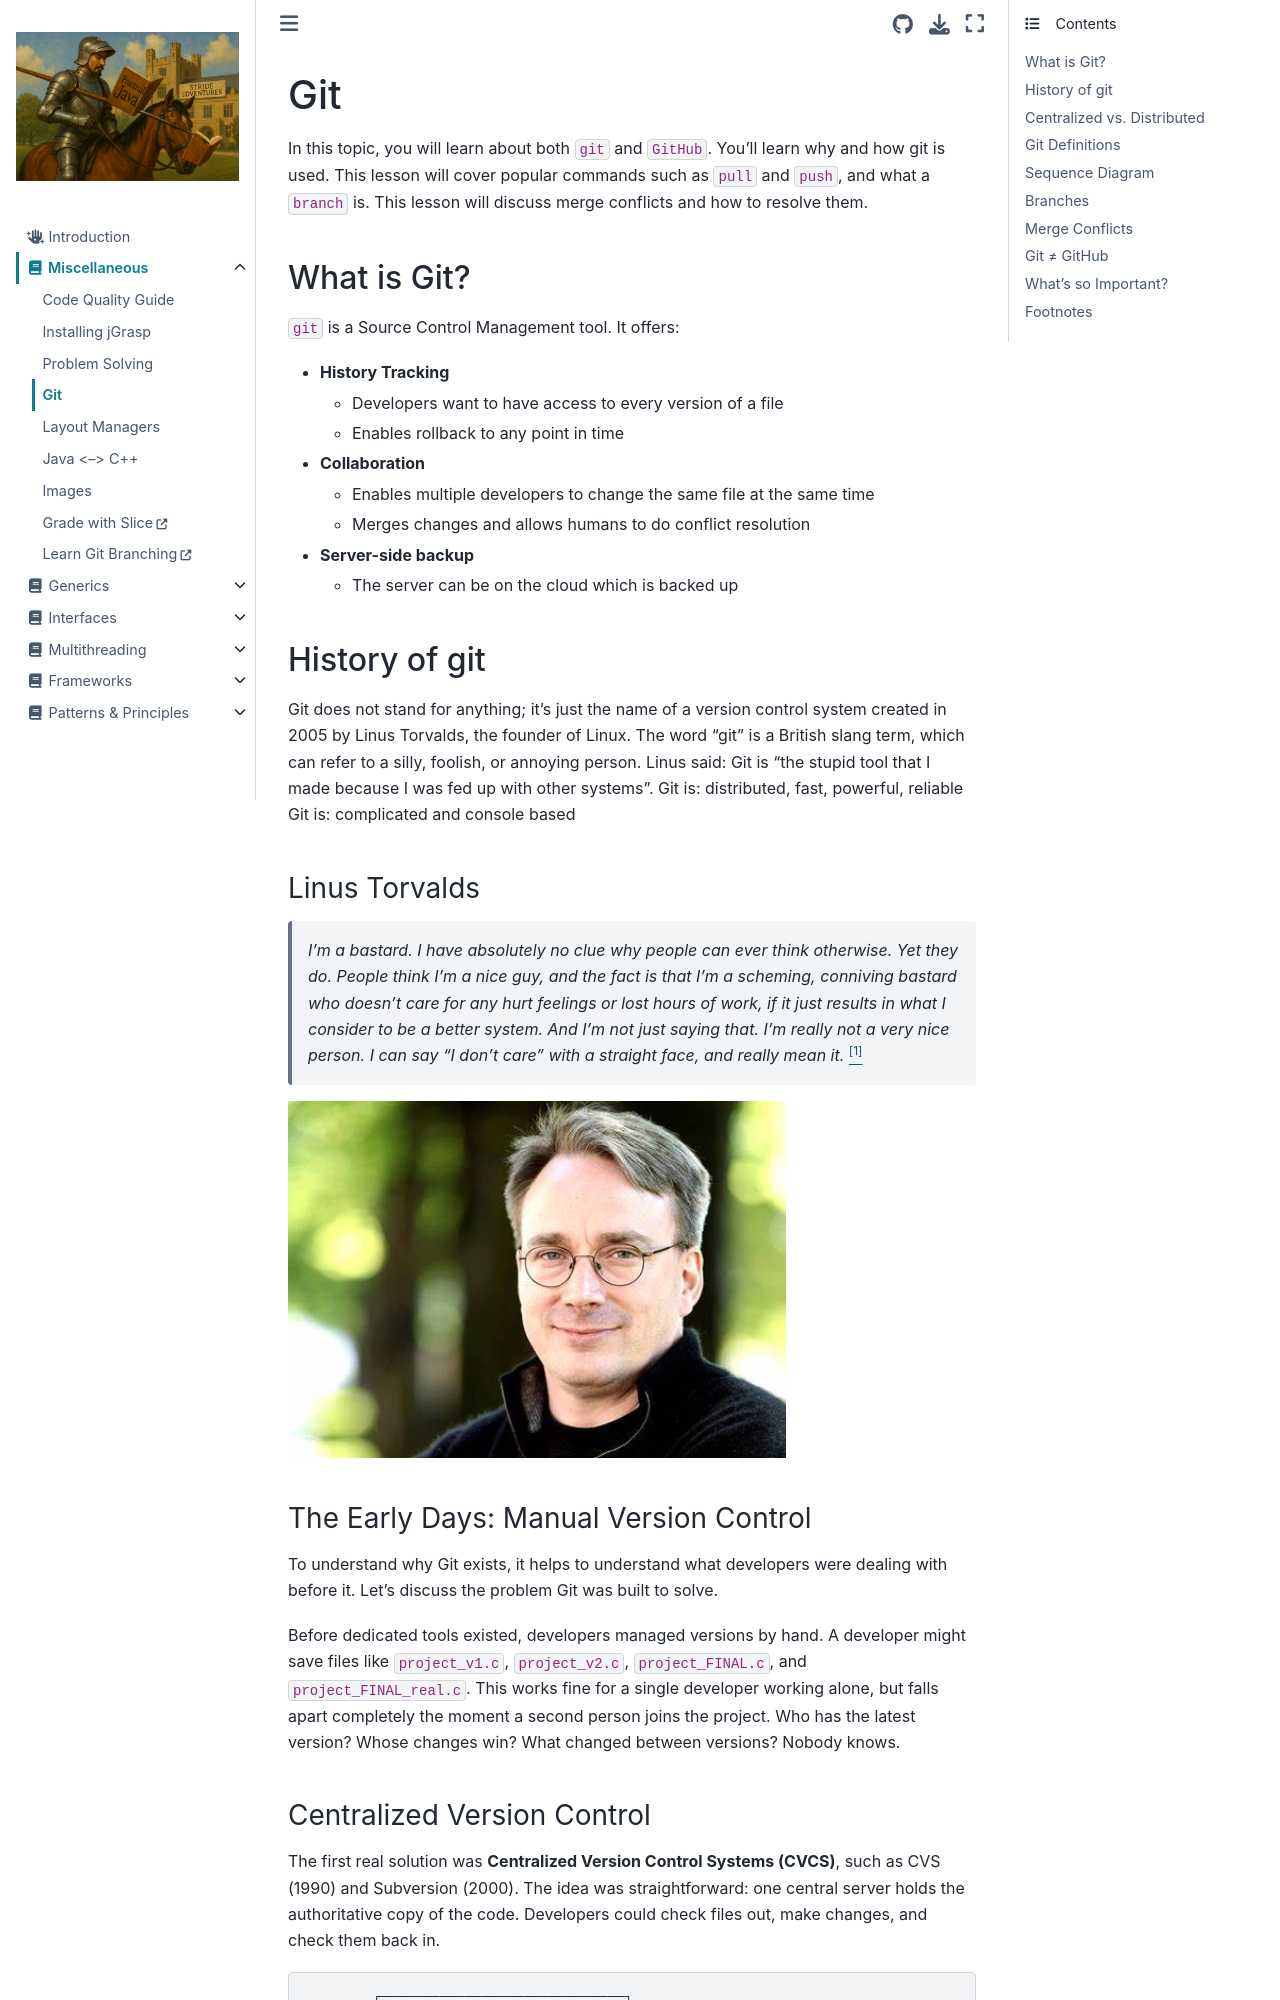

repository: Stride-EdVentures/javabook · page: Topics/git.html · generator: jekyll

# Git
In this topic, you will learn about both `git` and `GitHub`. You'll learn why and how git is used. This lesson will cover popular commands such as `pull` and `push`, and what a `branch` is. This lesson will discuss merge conflicts and how to resolve them.    

## What is Git?
`git` is a Source Control Management tool. It offers:  

* **History Tracking**  
    * Developers want to have access to every version of a file  
    * Enables rollback to any point in time  
* **Collaboration**  
    * Enables multiple developers to change the same file at the same time  
    * Merges changes and allows humans to do conflict resolution  
* **Server-side backup**  
    * The server can be on the cloud which is backed up  

## History of git
Git does not stand for anything; it's just the name of a version control system created in 2005 by Linus Torvalds, the founder of Linux.
The word "git" is a British slang term, which can refer to a silly, foolish, or annoying person. 
Linus said: Git is "the stupid tool that I made because I was fed up with other systems". 
Git is: distributed, fast, powerful, reliable
Git is: complicated and console based

### Linus Torvalds
> *I'm a bastard. I have absolutely no clue why people can ever think otherwise. Yet they do. People think I'm a nice guy, and the fact is that I'm a scheming, conniving bastard who doesn't care for any hurt feelings or lost hours of work, if it just results in what I consider to be a better system. And I'm not just saying that. I'm really not a very nice person. I can say "I don't care" with a straight face, and really mean it.*   <a href="#footnotes"><sup>[1]</sup></a> 

![Linus Torvalds](../_static/linus_torvalds.png)  

### The Early Days: Manual Version Control
To understand why Git exists, it helps to understand what developers were dealing with before it. Let's discuss the problem Git was built to solve.  

Before dedicated tools existed, developers managed versions by hand. A developer might save files like `project_v1.c`, `project_v2.c`, `project_FINAL.c`, and `project_FINAL_real.c`. This works fine for a single developer working alone, but falls apart completely the moment a second person joins the project. Who has the latest version? Whose changes win? What changed between versions? Nobody knows.
